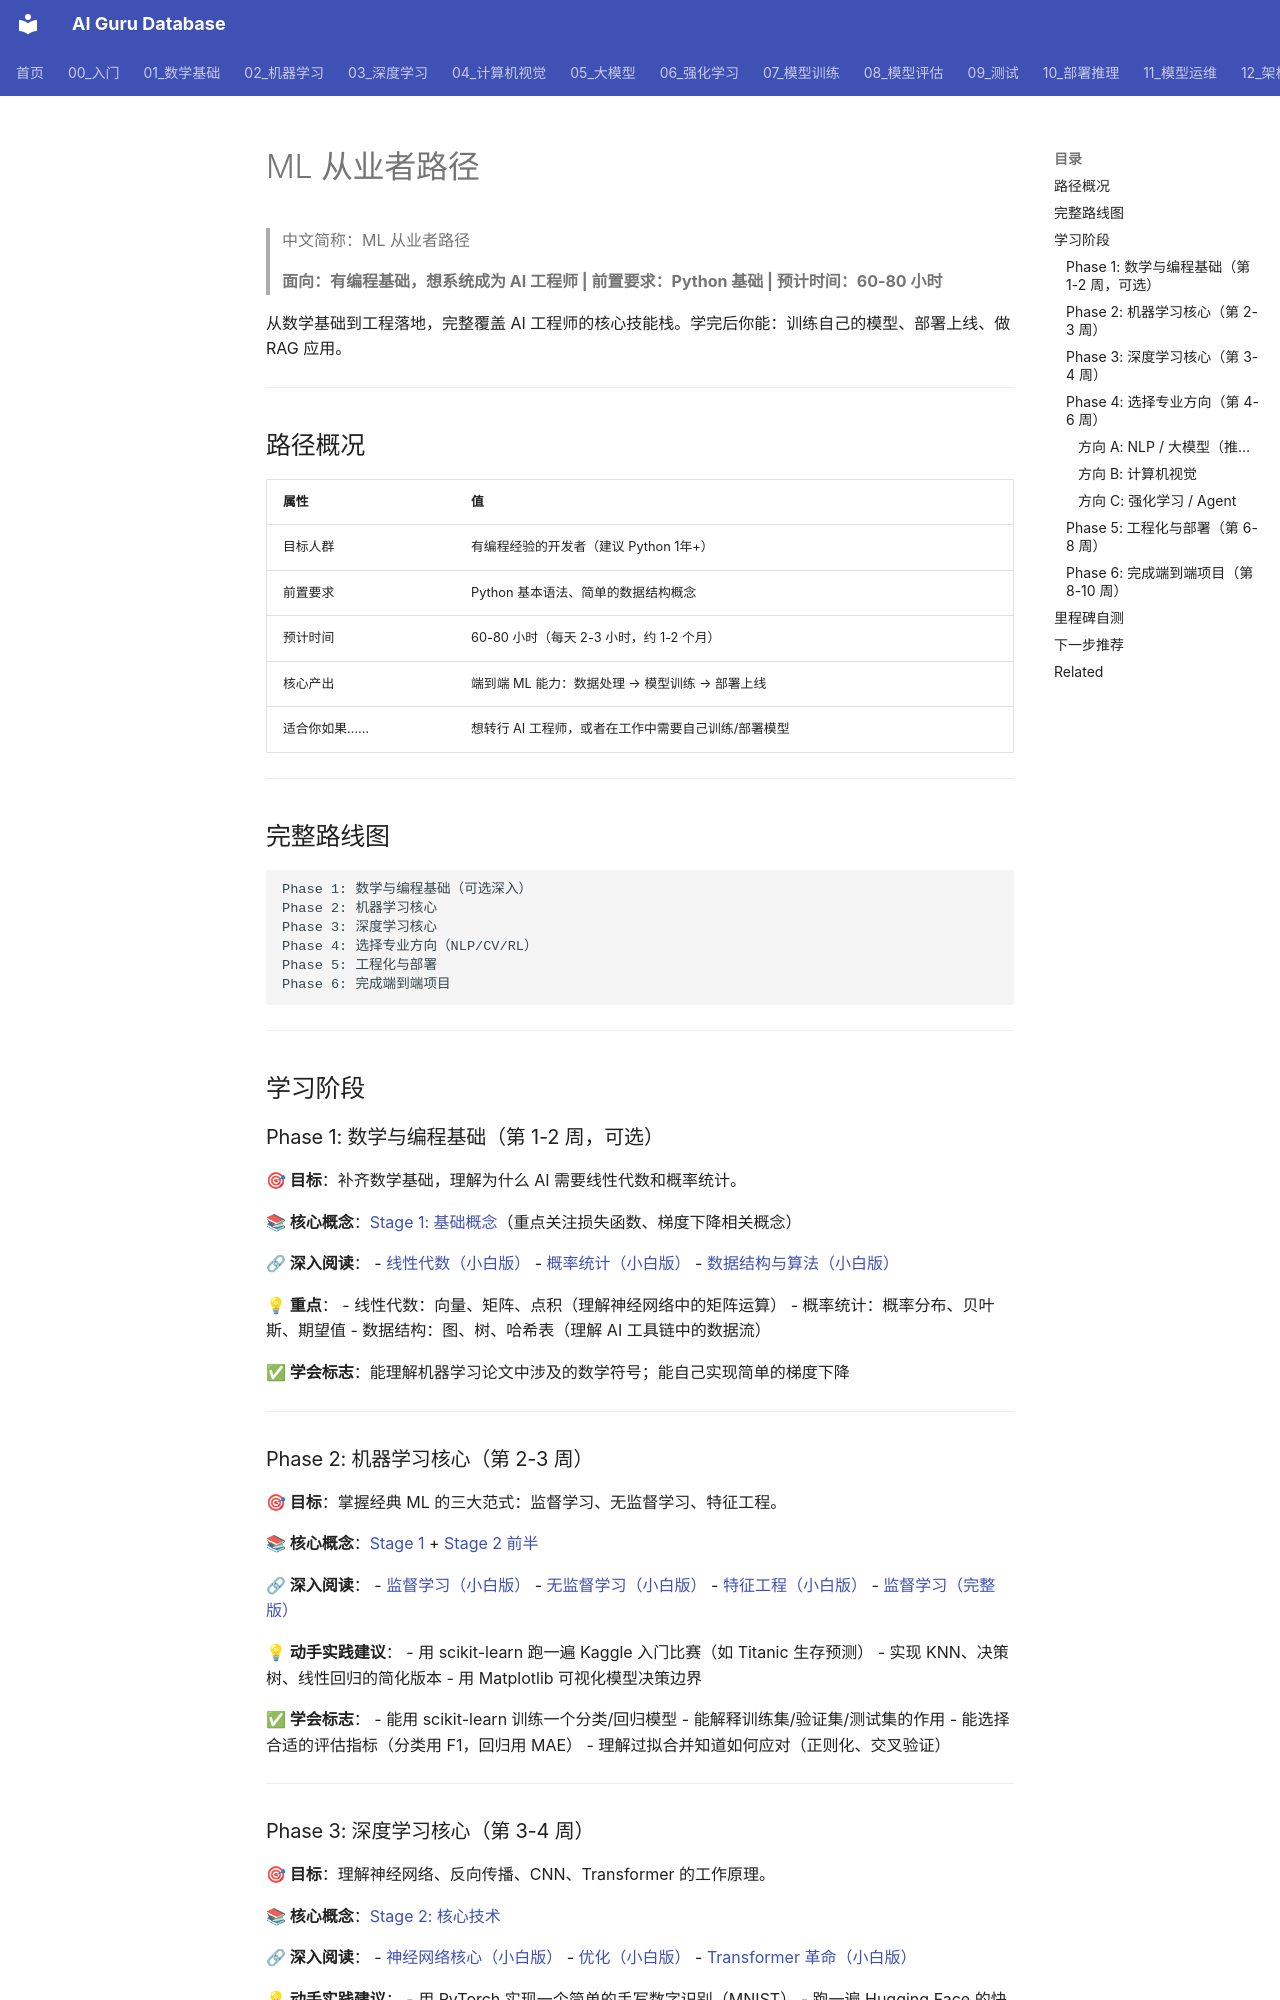

repository: ai-guru-global/ai-guru-database · page: 90_学习/02_学习路径/09_ml_practitioner/index.html · generator: mkdocs

---
title: ML 从业者路径
category: 90-learn-pathways
tags: ["learning", "education", "courses", "study-path"]
summary: "> **面向：有编程基础，想系统成为 AI 工程师 | 前置要求：Python 基础 | 预计时间：60-80 小时**"
created: 2026-05-31
updated: 2026-05-31
tier: supporting
aliases:
  - "Ml Practitioner"
  - "ml practitioner"
sources: []

name_zh: "ML 从业者路径"
---
# ML 从业者路径

> 中文简称：ML 从业者路径

> **面向：有编程基础，想系统成为 AI 工程师 | 前置要求：Python 基础 | 预计时间：60-80 小时**

从数学基础到工程落地，完整覆盖 AI 工程师的核心技能栈。学完后你能：训练自己的模型、部署上线、做 RAG 应用。

---

## 路径概况

| 属性 | 值 |
|------|---|
| 目标人群 | 有编程经验的开发者（建议 Python 1年+） |
| 前置要求 | Python 基本语法、简单的数据结构概念 |
| 预计时间 | 60-80 小时（每天 2-3 小时，约 1-2 个月） |
| 核心产出 | 端到端 ML 能力：数据处理 → 模型训练 → 部署上线 |
| 适合你如果…… | 想转行 AI 工程师，或者在工作中需要自己训练/部署模型 |

---

## 完整路线图

```
Phase 1: 数学与编程基础（可选深入）
Phase 2: 机器学习核心
Phase 3: 深度学习核心
Phase 4: 选择专业方向（NLP/CV/RL）
Phase 5: 工程化与部署
Phase 6: 完成端到端项目
```

---

## 学习阶段

### Phase 1: 数学与编程基础（第 1-2 周，可选）

**🎯 目标**：补齐数学基础，理解为什么 AI 需要线性代数和概率统计。

**📚 核心概念**：[Stage 1: 基础概念](../01_概念认知/03_stage1_foundation.md)（重点关注损失函数、梯度下降相关概念）

**🔗 深入阅读**：
- [线性代数（小白版）](../../01_数学基础/README.md)
- [概率统计（小白版）](../../01_数学基础/README.md)
- [数据结构与算法（小白版）](../../01_数学基础/07_数据结构与算法/01_Data_Structures_Algorithms.md)

**💡 重点**：
- 线性代数：向量、矩阵、点积（理解神经网络中的矩阵运算）
- 概率统计：概率分布、贝叶斯、期望值
- 数据结构：图、树、哈希表（理解 AI 工具链中的数据流）

**✅ 学会标志**：能理解机器学习论文中涉及的数学符号；能自己实现简单的梯度下降

---

### Phase 2: 机器学习核心（第 2-3 周）

**🎯 目标**：掌握经典 ML 的三大范式：监督学习、无监督学习、特征工程。

**📚 核心概念**：[Stage 1](../01_概念认知/03_stage1_foundation.md) + [Stage 2 前半](../01_概念认知/04_stage2_core_tech.md)

**🔗 深入阅读**：
- [监督学习（小白版）](../../02_机器学习/README.md)
- [无监督学习（小白版）](../../02_机器学习/README.md)
- [特征工程（小白版）](../../02_机器学习/README.md)
- [监督学习（完整版）](../../02_机器学习/02_监督学习/03_监督学习.md)

**💡 动手实践建议**：
- 用 scikit-learn 跑一遍 Kaggle 入门比赛（如 Titanic 生存预测）
- 实现 KNN、决策树、线性回归的简化版本
- 用 Matplotlib 可视化模型决策边界

**✅ 学会标志**：
- 能用 scikit-learn 训练一个分类/回归模型
- 能解释训练集/验证集/测试集的作用
- 能选择合适的评估指标（分类用 F1，回归用 MAE）
- 理解过拟合并知道如何应对（正则化、交叉验证）

---
